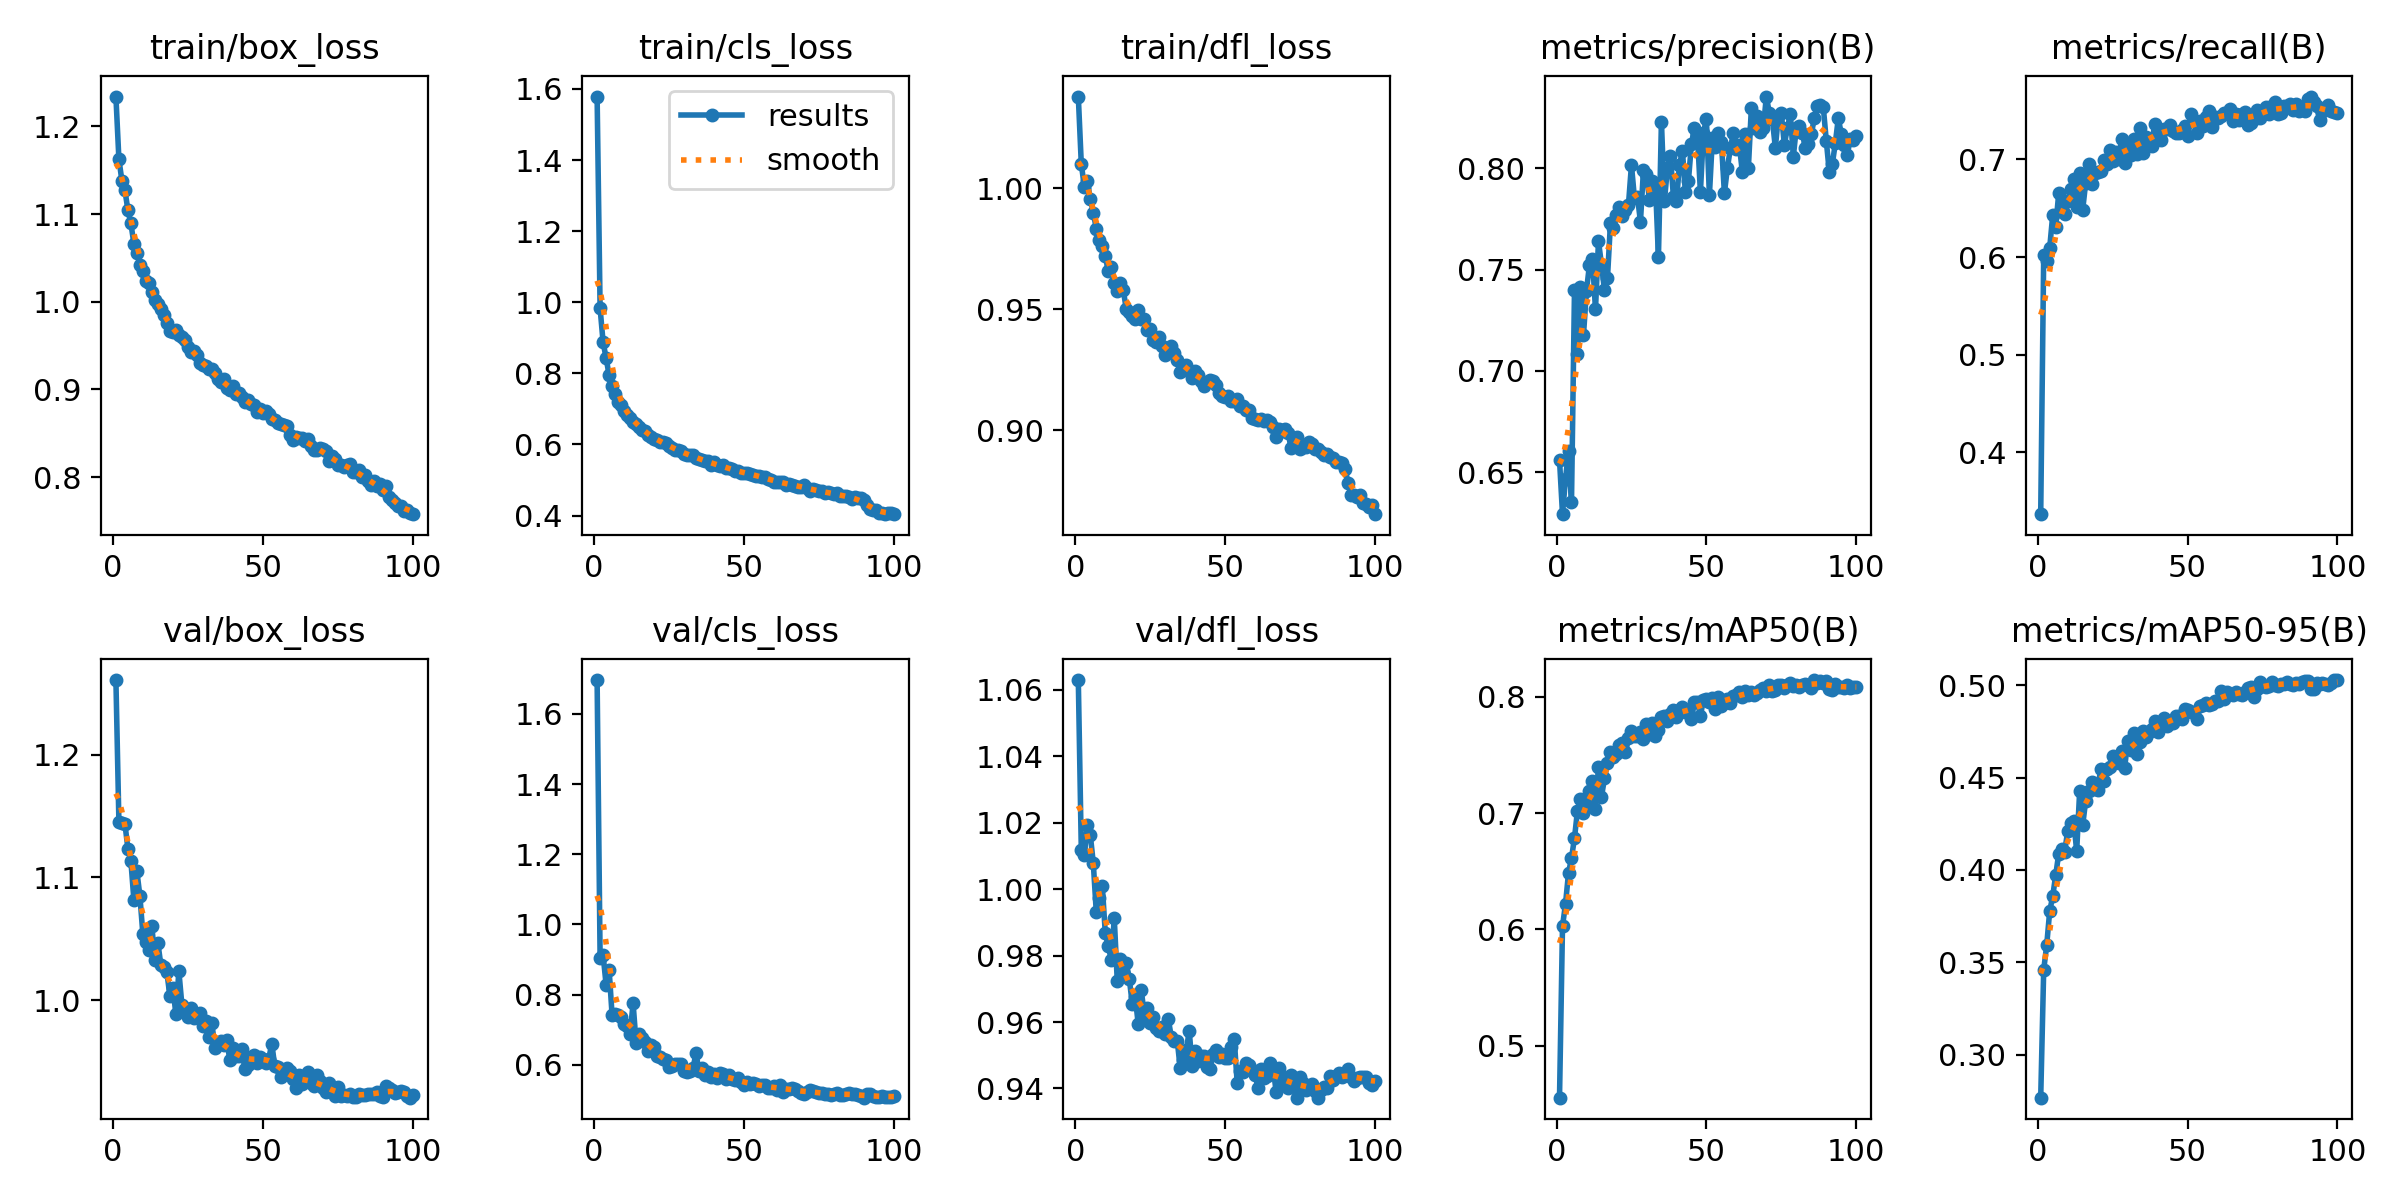

Source data for this figure (header and first rows):
epoch, train/box_loss, train/cls_loss, train/dfl_loss, metrics/precision(B), metrics/recall(B), metrics/mAP50(B), metrics/mAP50-95(B), val/box_loss, val/cls_loss, val/dfl_loss, lr/pg0, lr/pg1, lr/pg2
1, 1.234, 1.579, 1.038, 0.656, 0.3366, 0.4551, 0.2768, 1.261, 1.696, 1.063, 0.0004729, 0.0004729, 0.0004729
2, 1.162, 0.9828, 1.01, 0.6292, 0.6018, 0.6027, 0.346, 1.145, 0.9053, 1.012, 0.0009398, 0.0009398, 0.0009398
3, 1.138, 0.8874, 1.001, 0.6466, 0.5956, 0.6218, 0.3594, 1.144, 0.9131, 1.01, 0.001397, 0.001397, 0.001397
4, 1.127, 0.8434, 1.003, 0.6602, 0.6095, 0.6484, 0.3777, 1.144, 0.8283, 1.019, 0.001387, 0.001387, 0.001387
5, 1.104, 0.7945, 0.9956, 0.6354, 0.6427, 0.6613, 0.3857, 1.123, 0.8717, 1.016, 0.001372, 0.001372, 0.001372
6, 1.089, 0.7657, 0.9899, 0.7401, 0.6306, 0.6787, 0.3972, 1.113, 0.7415, 1.008, 0.001358, 0.001358, 0.001358
7, 1.066, 0.741, 0.9833, 0.7083, 0.6651, 0.7023, 0.4087, 1.082, 0.7448, 0.993, 0.001344, 0.001344, 0.001344
8, 1.056, 0.7207, 0.9787, 0.7416, 0.6517, 0.7118, 0.4114, 1.105, 0.7415, 0.9974, 0.00133, 0.00133, 0.00133
9, 1.042, 0.7101, 0.9761, 0.7178, 0.6445, 0.7005, 0.4099, 1.085, 0.7353, 1.001, 0.001316, 0.001316, 0.001316
10, 1.035, 0.6944, 0.9719, 0.7396, 0.6569, 0.7079, 0.4211, 1.054, 0.7167, 0.9867, 0.001302, 0.001302, 0.001302
11, 1.024, 0.684, 0.9657, 0.7524, 0.6702, 0.7189, 0.4256, 1.048, 0.7097, 0.9828, 0.001288, 0.001288, 0.001288
12, 1.021, 0.6757, 0.9675, 0.7554, 0.6797, 0.7275, 0.4266, 1.041, 0.6866, 0.9787, 0.001273, 0.001273, 0.001273
13, 1.011, 0.6617, 0.9609, 0.7303, 0.6509, 0.7039, 0.4102, 1.06, 0.7759, 0.9912, 0.001259, 0.001259, 0.001259
14, 1.002, 0.6568, 0.9576, 0.7641, 0.6857, 0.74, 0.4428, 1.033, 0.6632, 0.9722, 0.001245, 0.001245, 0.001245
15, 0.9973, 0.6499, 0.9609, 0.7524, 0.6482, 0.714, 0.4241, 1.047, 0.6873, 0.979, 0.001231, 0.001231, 0.001231
16, 0.9921, 0.6416, 0.9579, 0.74, 0.6762, 0.7299, 0.4375, 1.029, 0.6768, 0.9751, 0.001217, 0.001217, 0.001217
17, 0.9847, 0.637, 0.9501, 0.7458, 0.6958, 0.743, 0.4426, 1.027, 0.666, 0.9777, 0.001203, 0.001203, 0.001203
18, 0.9756, 0.6258, 0.949, 0.773, 0.6747, 0.7529, 0.4478, 1.023, 0.6399, 0.9731, 0.001189, 0.001189, 0.001189
19, 0.9664, 0.621, 0.947, 0.7708, 0.6857, 0.7481, 0.4437, 1.004, 0.6557, 0.9654, 0.001174, 0.001174, 0.001174
20, 0.966, 0.6153, 0.9459, 0.7767, 0.6867, 0.7507, 0.443, 1.01, 0.6509, 0.9674, 0.00116, 0.00116, 0.00116
21, 0.9682, 0.6125, 0.9495, 0.7809, 0.6881, 0.7587, 0.4547, 0.9889, 0.6252, 0.9593, 0.001146, 0.001146, 0.001146
22, 0.9616, 0.6063, 0.9461, 0.7764, 0.6994, 0.76, 0.4481, 1.024, 0.621, 0.9695, 0.001132, 0.001132, 0.001132
23, 0.9599, 0.6058, 0.9461, 0.7792, 0.6951, 0.7522, 0.4547, 0.9966, 0.6181, 0.9625, 0.001118, 0.001118, 0.001118
24, 0.9567, 0.6037, 0.9412, 0.7819, 0.7099, 0.7642, 0.4556, 0.992, 0.6146, 0.9641, 0.001104, 0.001104, 0.001104
25, 0.948, 0.5967, 0.9417, 0.8016, 0.6983, 0.7706, 0.4617, 0.9865, 0.5941, 0.9597, 0.001089, 0.001089, 0.001089
26, 0.9426, 0.5899, 0.9373, 0.7852, 0.708, 0.7667, 0.4598, 0.9941, 0.5978, 0.9615, 0.001075, 0.001075, 0.001075
27, 0.9442, 0.5834, 0.9365, 0.786, 0.7002, 0.7664, 0.458, 0.9856, 0.6017, 0.9583, 0.001061, 0.001061, 0.001061
28, 0.9391, 0.5838, 0.9384, 0.7737, 0.7208, 0.7694, 0.4642, 0.9873, 0.6031, 0.9572, 0.001047, 0.001047, 0.001047
29, 0.9301, 0.5815, 0.9347, 0.799, 0.6959, 0.7641, 0.4552, 0.99, 0.602, 0.9585, 0.001033, 0.001033, 0.001033
30, 0.9275, 0.5734, 0.9312, 0.7973, 0.7128, 0.7769, 0.4696, 0.9793, 0.5837, 0.9564, 0.001019, 0.001019, 0.001019
31, 0.9262, 0.5713, 0.9336, 0.7844, 0.7049, 0.7681, 0.4649, 0.9831, 0.5802, 0.961, 0.001005, 0.001005, 0.001005
32, 0.9229, 0.5689, 0.9346, 0.794, 0.7213, 0.7776, 0.4741, 0.9703, 0.5818, 0.9556, 0.0009904, 0.0009904, 0.0009904
33, 0.9231, 0.5697, 0.9321, 0.7924, 0.7053, 0.7666, 0.463, 0.9819, 0.5916, 0.9543, 0.0009763, 0.0009763, 0.0009763
34, 0.9188, 0.5617, 0.9291, 0.7562, 0.7326, 0.7718, 0.4694, 0.9615, 0.6329, 0.9544, 0.0009622, 0.0009622, 0.0009622
35, 0.9121, 0.5598, 0.924, 0.823, 0.7068, 0.7827, 0.4752, 0.9643, 0.5817, 0.946, 0.000948, 0.000948, 0.000948
36, 0.9089, 0.5561, 0.9266, 0.7839, 0.7234, 0.7836, 0.4721, 0.9666, 0.5924, 0.9486, 0.0009338, 0.0009338, 0.0009338
37, 0.9113, 0.554, 0.9269, 0.8002, 0.7176, 0.7794, 0.4748, 0.964, 0.5717, 0.9515, 0.0009197, 0.0009197, 0.0009197
38, 0.9014, 0.5527, 0.9243, 0.8061, 0.7138, 0.7853, 0.4765, 0.9678, 0.5788, 0.9573, 0.0009056, 0.0009056, 0.0009056
39, 0.899, 0.5424, 0.9215, 0.7859, 0.7365, 0.7891, 0.4808, 0.9511, 0.565, 0.9467, 0.0008914, 0.0008914, 0.0008914
40, 0.9042, 0.5504, 0.9245, 0.7839, 0.7282, 0.7824, 0.4748, 0.9611, 0.573, 0.9512, 0.0008773, 0.0008773, 0.0008773
41, 0.8944, 0.541, 0.9229, 0.8014, 0.7196, 0.7884, 0.4795, 0.9545, 0.5639, 0.9483, 0.0008631, 0.0008631, 0.0008631
42, 0.8958, 0.5384, 0.9204, 0.8087, 0.7315, 0.7917, 0.482, 0.9551, 0.5764, 0.9497, 0.000849, 0.000849, 0.000849
43, 0.8917, 0.5418, 0.9184, 0.7882, 0.7316, 0.7872, 0.4779, 0.9606, 0.5728, 0.9497, 0.0008348, 0.0008348, 0.0008348
44, 0.8851, 0.5335, 0.9198, 0.7937, 0.7349, 0.787, 0.4795, 0.944, 0.561, 0.9464, 0.0008207, 0.0008207, 0.0008207
45, 0.888, 0.5325, 0.9208, 0.8119, 0.729, 0.7807, 0.4796, 0.9476, 0.572, 0.9459, 0.0008065, 0.0008065, 0.0008065
46, 0.8832, 0.5297, 0.9201, 0.82, 0.7275, 0.7957, 0.4835, 0.9537, 0.5583, 0.9503, 0.0007924, 0.0007924, 0.0007924
47, 0.8821, 0.526, 0.9187, 0.8168, 0.7268, 0.7961, 0.4832, 0.9552, 0.5565, 0.9515, 0.0007782, 0.0007782, 0.0007782
48, 0.8741, 0.5242, 0.9152, 0.7883, 0.7301, 0.7838, 0.4816, 0.9486, 0.5638, 0.9494, 0.0007641, 0.0007641, 0.0007641
49, 0.8773, 0.5209, 0.9141, 0.8176, 0.7339, 0.7974, 0.487, 0.954, 0.5505, 0.9504, 0.0007499, 0.0007499, 0.0007499
50, 0.8726, 0.5194, 0.9136, 0.8242, 0.7244, 0.7983, 0.4864, 0.9523, 0.5413, 0.949, 0.0007358, 0.0007358, 0.0007358
51, 0.8752, 0.5207, 0.914, 0.7868, 0.7463, 0.7958, 0.4855, 0.9489, 0.5499, 0.9492, 0.0007216, 0.0007216, 0.0007216
52, 0.8714, 0.5178, 0.9121, 0.8148, 0.7398, 0.7991, 0.4852, 0.9526, 0.5461, 0.9524, 0.0007075, 0.0007075, 0.0007075
53, 0.866, 0.5149, 0.9119, 0.8104, 0.727, 0.7899, 0.4819, 0.9648, 0.5489, 0.955, 0.0006934, 0.0006934, 0.0006934
54, 0.8651, 0.5112, 0.913, 0.8175, 0.7393, 0.8001, 0.4885, 0.9462, 0.5456, 0.9417, 0.0006792, 0.0006792, 0.0006792
55, 0.8613, 0.5105, 0.9101, 0.8132, 0.7339, 0.7921, 0.4891, 0.9453, 0.5409, 0.9452, 0.0006651, 0.0006651, 0.0006651
56, 0.8602, 0.508, 0.9099, 0.7878, 0.7437, 0.795, 0.4903, 0.9376, 0.5413, 0.9448, 0.0006509, 0.0006509, 0.0006509
57, 0.8596, 0.507, 0.9082, 0.8, 0.7491, 0.7985, 0.489, 0.9405, 0.5414, 0.9478, 0.0006368, 0.0006368, 0.0006368
58, 0.8587, 0.5032, 0.9081, 0.81, 0.7327, 0.7952, 0.4896, 0.9451, 0.5353, 0.9472, 0.0006226, 0.0006226, 0.0006226
59, 0.8484, 0.4993, 0.9049, 0.8173, 0.7433, 0.8004, 0.4914, 0.9421, 0.5342, 0.9454, 0.0006085, 0.0006085, 0.0006085
60, 0.8427, 0.4953, 0.9045, 0.8097, 0.7424, 0.8015, 0.4913, 0.9363, 0.5391, 0.9439, 0.0005943, 0.0005943, 0.0005943
... 40 more rows
